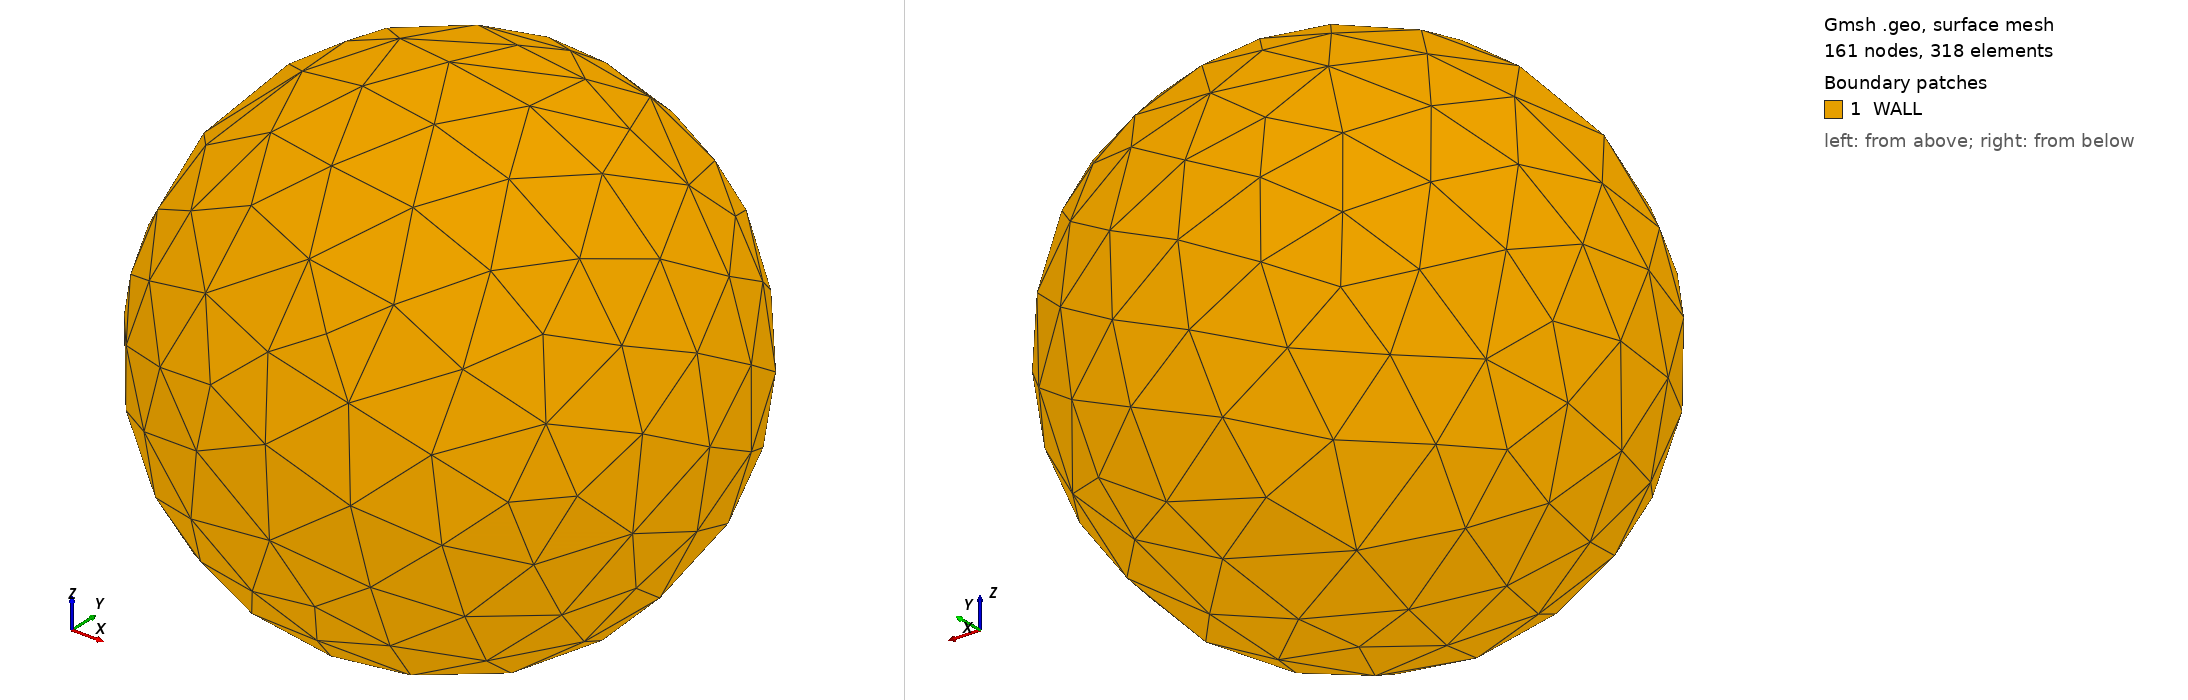

Gmsh geometry script, surface-meshed: 161 nodes, 318 surface elements. Boundary patches (legend numbers): 1 WALL. Left view from above one corner, right view from below the opposite corner. Legend entries are the model's physical surfaces. The drawing asked Gmsh for element sizes between 1% and 20% of the model's largest extent; the script's own settings can give other sizes.

=== sphereR2.geo (drawn) ===
// Gmsh project created on Sat Dec 13 22:39:58 2025
SetFactory("OpenCASCADE");
//+
Sphere(1) = {0, 0, 0, 2, -Pi/2, Pi/2, 2*Pi};
//+
Physical Surface("WALL") = {1};
